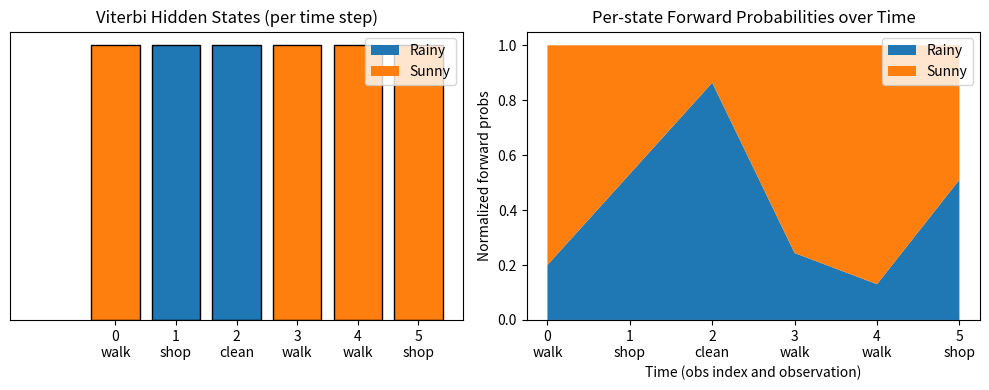

Generate this figure with matplotlib:
# HMM: Forward algorithm + Viterbi algorithm + simple visualizations
import numpy as np
import matplotlib.pyplot as plt

# ------------------------
# HMM definition (toy example)
# ------------------------
states = ["Rainy", "Sunny"]
n_states = len(states)

observations = ["walk", "shop", "clean"]
n_obs = len(observations)

# initial probabilities (pi)
pi = np.array([0.6, 0.4])  # P(state at t=0)

# transition probability matrix A: A[i,j] = P(state_j | state_i)
A = np.array(
    [
        [0.7, 0.3],  # Rainy -> rainy,sunny
        [0.4, 0.6],  # Sunny -> rainy,sunny
    ]
)

# emission probability matrix B: B[i,k] = P(obs_k | state_i)
B = np.array(
    [
        [0.1, 0.4, 0.5],  # Rainy emits walk,shop,clean
        [0.6, 0.3, 0.1],  # Sunny emits walk,shop,clean
    ]
)

# Example observation sequence (as strings) and convert to indices
obs_seq = ["walk", "shop", "clean", "walk", "walk", "shop"]
obs_idx = [observations.index(o) for o in obs_seq]
T = len(obs_idx)


# ------------------------
# Forward algorithm (alpha)
# ------------------------
def forward(pi, A, B, obs_idx):
    T = len(obs_idx)
    n_states = A.shape[0]
    alpha = np.zeros((T, n_states))
    # t = 0 (initialization)
    alpha[0, :] = pi * B[:, obs_idx[0]]
    # recursion
    for t in range(1, T):
        for j in range(n_states):
            alpha[t, j] = B[j, obs_idx[t]] * np.sum(alpha[t - 1, :] * A[:, j])
    # sequence probability
    seq_prob = np.sum(alpha[-1, :])
    return alpha, seq_prob


alpha, seq_prob = forward(pi, A, B, obs_idx)
print(f"Forward algorithm: P(observation sequence) = {seq_prob:.6e}")


# ------------------------
# Viterbi algorithm
# ------------------------
def viterbi(pi, A, B, obs_idx):
    T = len(obs_idx)
    n_states = A.shape[0]
    delta = np.zeros(
        (T, n_states)
    )  # max prob of any path that ends in state j at time t
    psi = np.zeros((T, n_states), dtype=int)  # argmax backpointers

    # initialization
    delta[0, :] = pi * B[:, obs_idx[0]]
    psi[0, :] = 0

    # recursion
    for t in range(1, T):
        for j in range(n_states):
            probs = delta[t - 1, :] * A[:, j]
            psi[t, j] = np.argmax(probs)
            delta[t, j] = np.max(probs) * B[j, obs_idx[t]]

    # termination
    path = np.zeros(T, dtype=int)
    path[T - 1] = np.argmax(delta[T - 1, :])
    # backtracking
    for t in range(T - 2, -1, -1):
        path[t] = psi[t + 1, path[t + 1]]

    path_states = [states[s] for s in path]
    path_prob = np.max(delta[-1, :])
    return path, path_states, path_prob, delta


v_path_idx, v_path_states, v_prob, delta = viterbi(pi, A, B, obs_idx)
print("Viterbi most likely hidden states:", v_path_states)
print(f"Viterbi path probability (max) = {v_prob:.6e}")

# ------------------------
# Simple visualizations
# 1) Viterbi path as colored bar (state assignment over time)
# 2) Forward probabilities over time (stacked area)
# ------------------------
time = np.arange(T)

# Map states to integers/colors
state_to_int = {s: i for i, s in enumerate(states)}
v_path_int = v_path_idx

# Colors
cmap = plt.get_cmap("tab10")
state_colors = [cmap(i) for i in range(n_states)]

plt.figure(figsize=(10, 4))

# (A) Viterbi state bar
plt.subplot(1, 2, 1)
for t in range(T):
    plt.bar(t, 1.0, color=state_colors[v_path_int[t]], edgecolor="k")
plt.xticks(time, [f"{t}\n{obs_seq[t]}" for t in time])
plt.yticks([])
plt.title("Viterbi Hidden States (per time step)")
# legend
for i, s in enumerate(states):
    plt.bar(-1, 0, color=state_colors[i], label=s)  # dummy for legend
plt.legend(loc="upper right")

# (B) Forward probabilities (normalized alpha -> posterior approx when combined w backward)
# Normalize alpha per timestep for visualization (alpha_sum -> 1)
alpha_norm = alpha / (alpha.sum(axis=1, keepdims=True) + 1e-12)

plt.subplot(1, 2, 2)
plt.stackplot(time, alpha_norm.T, labels=states)
plt.xticks(time, [f"{t}\n{obs_seq[t]}" for t in time])
plt.xlabel("Time (obs index and observation)")
plt.ylabel("Normalized forward probs")
plt.title("Per-state Forward Probabilities over Time")
plt.legend(loc="upper right")

plt.tight_layout()
plt.show()

# ------------------------
# (Optional) Print alpha table for inspection
# ------------------------
print("\nAlpha (forward probs) per timestep (unnormalized):")
for t in range(T):
    print(f"t={t} ({obs_seq[t]}):", ["{:.6e}".format(x) for x in alpha[t]])
